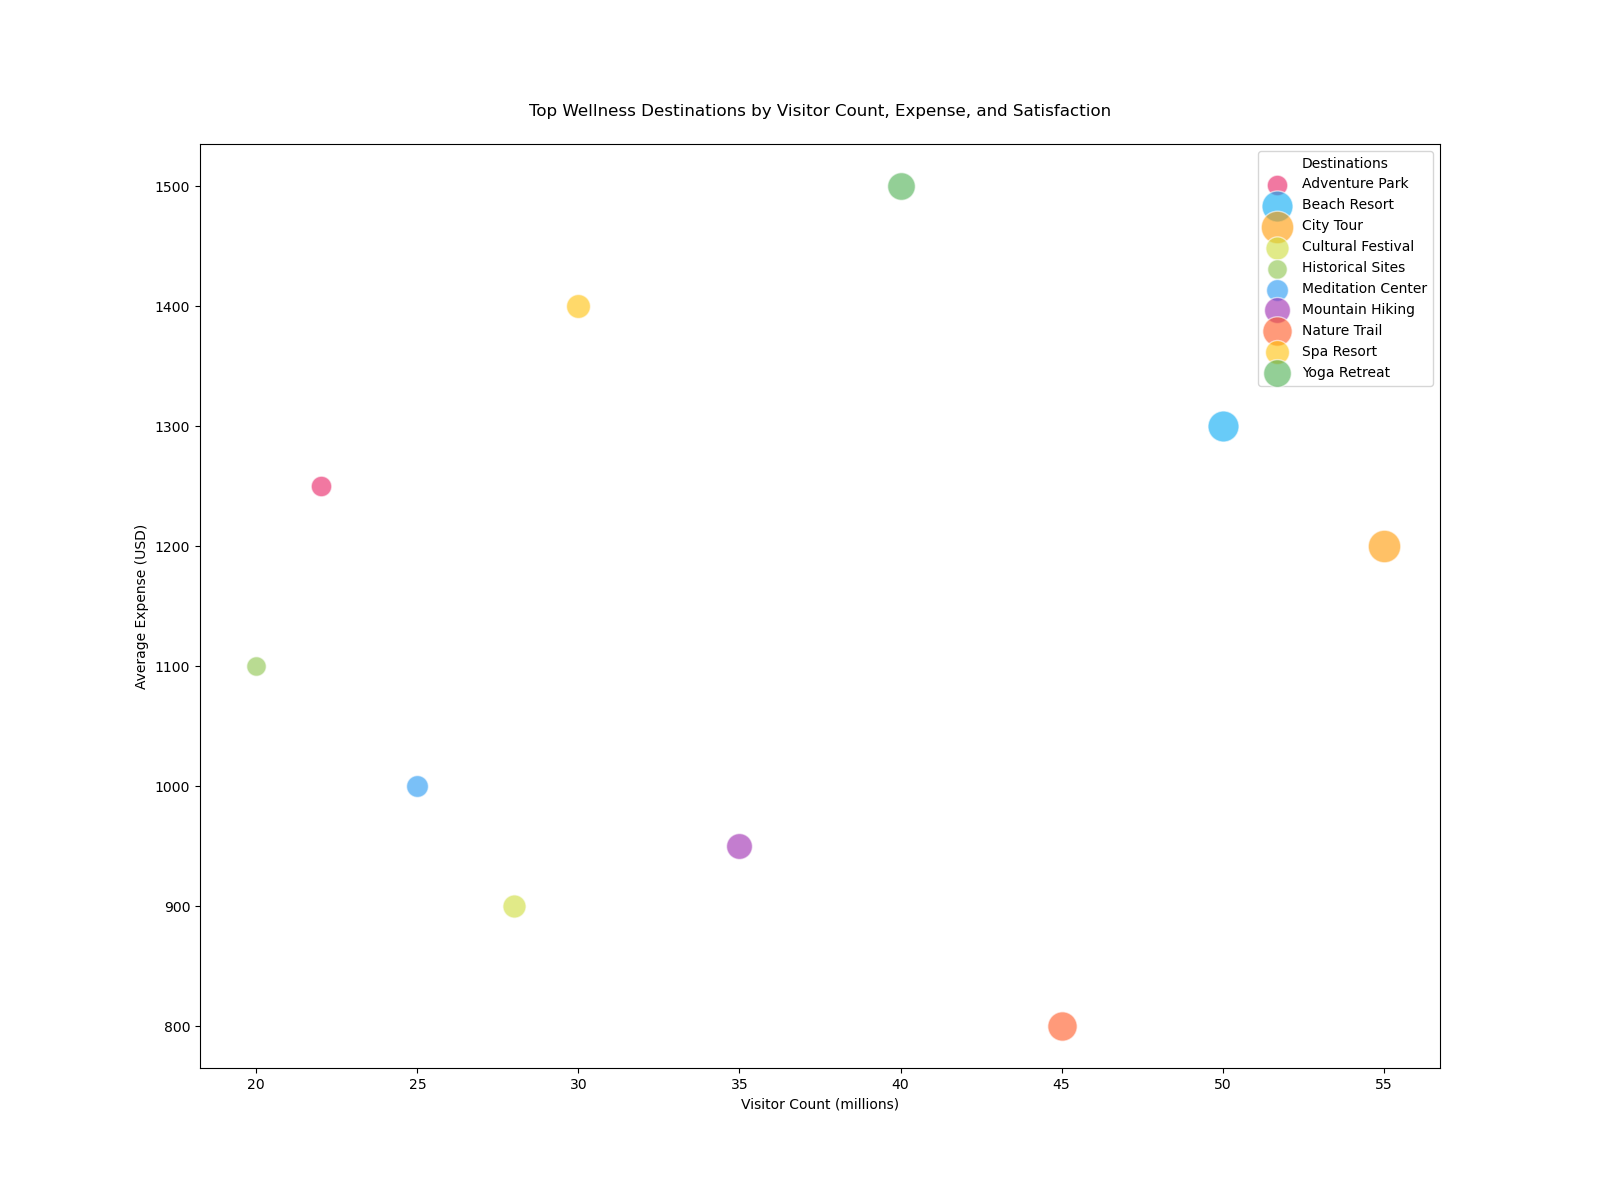

Source data for this figure (header and first rows):
Destination, Visitor Count (millions), Average Expense (USD), Satisfaction Rating
Yoga Retreat, 40, 1500, 9.1
Spa Resort, 30, 1400, 8.7
Meditation Center, 25, 1000, 8.5
Nature Trail, 45, 800, 8.2
Mountain Hiking, 35, 950, 8.8
Beach Resort, 50, 1300, 9.0
City Tour, 55, 1200, 8.9
Historical Sites, 20, 1100, 8.3
Adventure Park, 22, 1250, 8.4
Cultural Festival, 28, 900, 8.6
